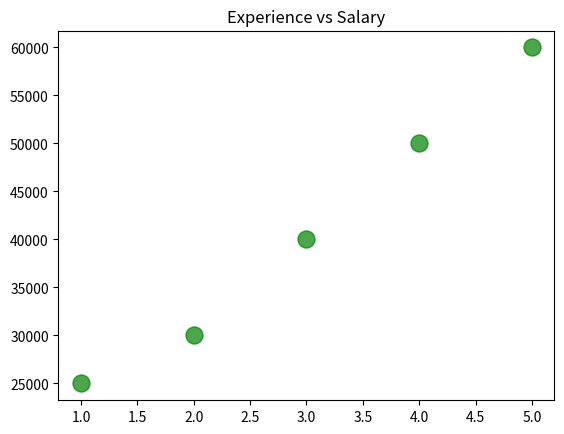

Write the Python code that produced this figure.
import matplotlib.pyplot as plt

experience = [1,2,3,4,5]
salary = [25000,30000,40000,50000,60000]

plt.scatter(experience, salary,
            color="green",
            s=150,
            alpha=0.7)

plt.title("Experience vs Salary")
plt.show()
